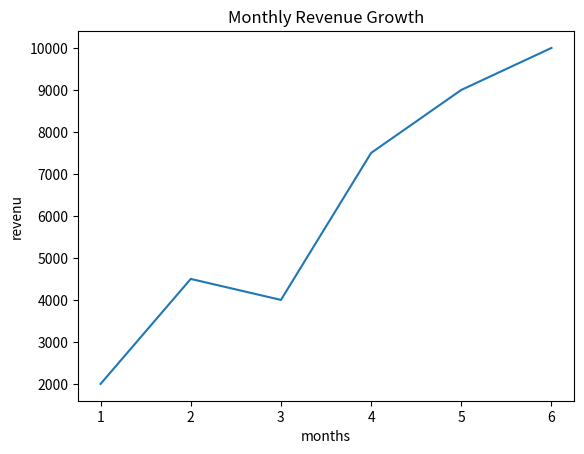

Source code (Python):
import matplotlib.pyplot as plt
plt.title("Monthly Revenue Growth")
months = [1, 2, 3, 4, 5,6]
revenue = [2000, 4500, 4000, 7500, 9000,10000]

plt.xlabel("months")
plt.ylabel("revenu")
plt.plot(months,revenue)
plt.show()